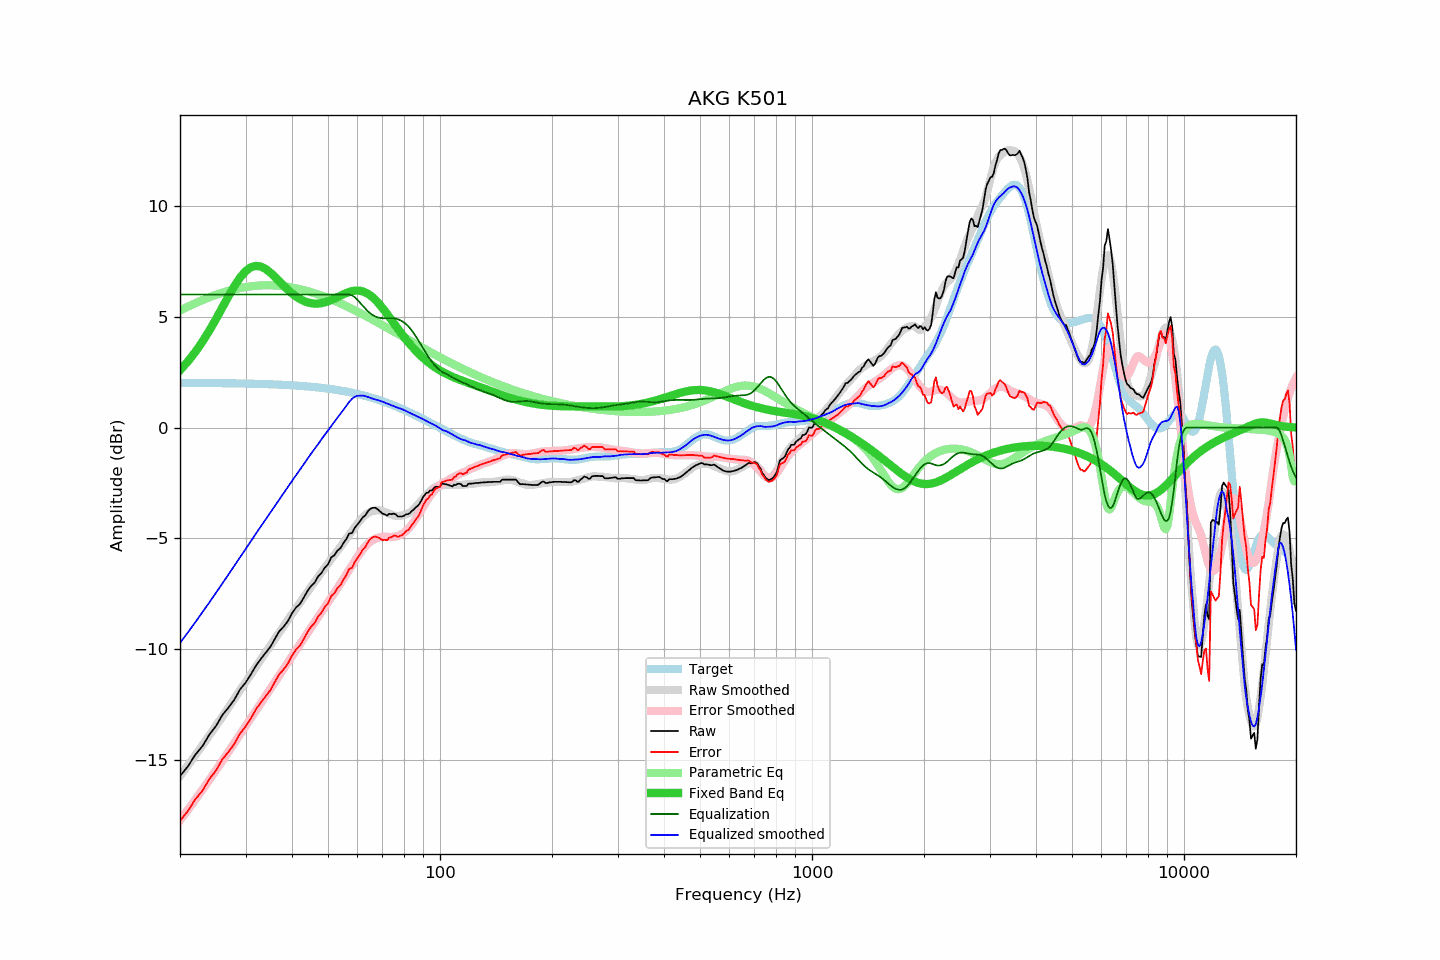

Values plotted in this chart, from the file beside it:
frequency, raw, error, smoothed, error_smoothed, equalization, parametric_eq, equalized_raw, equalized_smoothed, target
20, -15.72, -17.73, -15.72, -17.72, 6.00, 2.59, -9.72, -9.72, 2.02
21, -15.28, -17.29, -15.24, -17.24, 6.00, 2.98, -9.28, -9.24, 2.01
22, -14.75, -16.76, -14.77, -16.78, 6.00, 3.41, -8.75, -8.77, 2.01
23, -14.36, -16.37, -14.32, -16.32, 6.00, 3.88, -8.36, -8.32, 2.01
24, -13.84, -15.85, -13.88, -15.88, 6.00, 4.38, -7.84, -7.88, 2.01
25, -13.46, -15.46, -13.45, -15.45, 6.00, 4.90, -7.46, -7.45, 2.00
26, -12.96, -14.96, -13.03, -15.03, 6.00, 5.42, -6.96, -7.03, 2.00
27, -12.63, -14.63, -12.63, -14.62, 6.00, 5.92, -6.63, -6.63, 2.00
28, -12.27, -14.26, -12.23, -14.23, 6.00, 6.38, -6.27, -6.23, 1.99
29, -11.81, -13.80, -11.85, -13.84, 6.00, 6.76, -5.81, -5.85, 1.99
30, -11.51, -13.49, -11.48, -13.47, 6.00, 7.05, -5.51, -5.48, 1.98
31, -11.14, -13.12, -11.13, -13.11, 6.00, 7.23, -5.14, -5.13, 1.98
32, -10.74, -12.71, -10.79, -12.76, 6.00, 7.29, -4.74, -4.79, 1.97
33, -10.43, -12.40, -10.45, -12.42, 6.00, 7.26, -4.43, -4.45, 1.97
34, -10.16, -12.12, -10.14, -12.10, 6.00, 7.15, -4.16, -4.14, 1.96
35, -9.89, -11.84, -9.83, -11.78, 6.00, 6.99, -3.89, -3.83, 1.95
36, -9.52, -11.46, -9.53, -11.47, 6.00, 6.79, -3.52, -3.53, 1.94
37, -9.18, -11.11, -9.24, -11.17, 6.00, 6.59, -3.18, -3.24, 1.93
38, -8.98, -10.90, -8.95, -10.88, 6.00, 6.40, -2.98, -2.95, 1.93
39, -8.73, -10.64, -8.68, -10.59, 6.00, 6.21, -2.73, -2.68, 1.92
40, -8.38, -10.28, -8.41, -10.31, 6.00, 6.05, -2.38, -2.41, 1.90
41, -8.12, -10.01, -8.16, -10.04, 6.00, 5.91, -2.12, -2.16, 1.89
42, -7.96, -9.84, -7.91, -9.78, 6.00, 5.80, -1.96, -1.91, 1.88
43, -7.68, -9.55, -7.66, -9.52, 6.00, 5.71, -1.68, -1.66, 1.87
44, -7.38, -9.23, -7.41, -9.27, 6.00, 5.65, -1.38, -1.41, 1.85
45, -7.15, -8.99, -7.18, -9.02, 6.00, 5.61, -1.15, -1.18, 1.84
46, -7.00, -8.82, -6.96, -8.79, 6.00, 5.59, -1.00, -0.96, 1.82
47, -6.72, -8.53, -6.75, -8.55, 6.00, 5.59, -0.72, -0.75, 1.81
48, -6.56, -8.35, -6.53, -8.32, 6.00, 5.61, -0.56, -0.53, 1.79
49, -6.32, -8.09, -6.33, -8.10, 6.00, 5.65, -0.32, -0.33, 1.77
50, -6.17, -7.92, -6.13, -7.88, 6.00, 5.69, -0.17, -0.13, 1.75
51, -5.86, -7.59, -5.93, -7.67, 6.00, 5.75, 0.14, 0.07, 1.73
52, -5.76, -7.47, -5.74, -7.45, 6.00, 5.81, 0.24, 0.26, 1.71
53, -5.55, -7.24, -5.56, -7.24, 6.00, 5.88, 0.45, 0.44, 1.69
54, -5.44, -7.11, -5.38, -7.03, 6.00, 5.95, 0.56, 0.62, 1.67
55, -5.21, -6.86, -5.20, -6.83, 6.00, 6.01, 0.79, 0.80, 1.65
56, -5.03, -6.65, -5.02, -6.62, 6.00, 6.07, 0.97, 0.98, 1.62
57, -4.78, -6.38, -4.84, -6.41, 6.00, 6.11, 1.22, 1.16, 1.60
58, -4.76, -6.33, -4.66, -6.21, 5.96, 6.15, 1.20, 1.30, 1.57
59, -4.52, -6.06, -4.49, -6.01, 5.88, 6.17, 1.36, 1.39, 1.54
60, -4.37, -5.88, -4.32, -5.83, 5.76, 6.18, 1.39, 1.43, 1.51
61, -4.22, -5.71, -4.18, -5.66, 5.62, 6.17, 1.40, 1.44, 1.49
62, -4.05, -5.51, -4.05, -5.50, 5.49, 6.14, 1.44, 1.44, 1.46
63, -3.96, -5.38, -3.95, -5.36, 5.36, 6.09, 1.40, 1.42, 1.43
64, -3.78, -5.17, -3.86, -5.24, 5.24, 6.03, 1.46, 1.38, 1.39
65, -3.66, -5.02, -3.81, -5.14, 5.14, 5.95, 1.49, 1.34, 1.36
66, -3.62, -4.95, -3.77, -5.07, 5.07, 5.86, 1.45, 1.30, 1.33
67, -3.62, -4.91, -3.74, -5.01, 5.01, 5.76, 1.39, 1.27, 1.29
68, -3.69, -4.95, -3.73, -4.97, 4.97, 5.64, 1.28, 1.24, 1.26
69, -3.78, -5.00, -3.74, -4.94, 4.94, 5.52, 1.17, 1.20, 1.23
70, -3.88, -5.07, -3.76, -4.93, 4.93, 5.40, 1.05, 1.17, 1.19
71, -3.91, -5.06, -3.80, -4.93, 4.93, 5.26, 1.02, 1.13, 1.15
72, -3.97, -5.08, -3.84, -4.93, 4.93, 5.13, 0.96, 1.09, 1.12
73, -3.89, -4.97, -3.88, -4.93, 4.93, 4.99, 1.04, 1.05, 1.08
74, -3.91, -4.95, -3.93, -4.93, 4.93, 4.86, 1.03, 1.00, 1.04
75, -3.88, -4.88, -3.96, -4.93, 4.93, 4.72, 1.05, 0.97, 1.00
76, -3.91, -4.87, -3.98, -4.91, 4.91, 4.59, 1.00, 0.93, 0.96
77, -4.01, -4.93, -3.99, -4.89, 4.89, 4.46, 0.88, 0.90, 0.92
78, -4.01, -4.89, -3.98, -4.85, 4.85, 4.33, 0.84, 0.87, 0.88
79, -4.01, -4.85, -3.97, -4.80, 4.80, 4.21, 0.79, 0.83, 0.84
... 553 more rows
